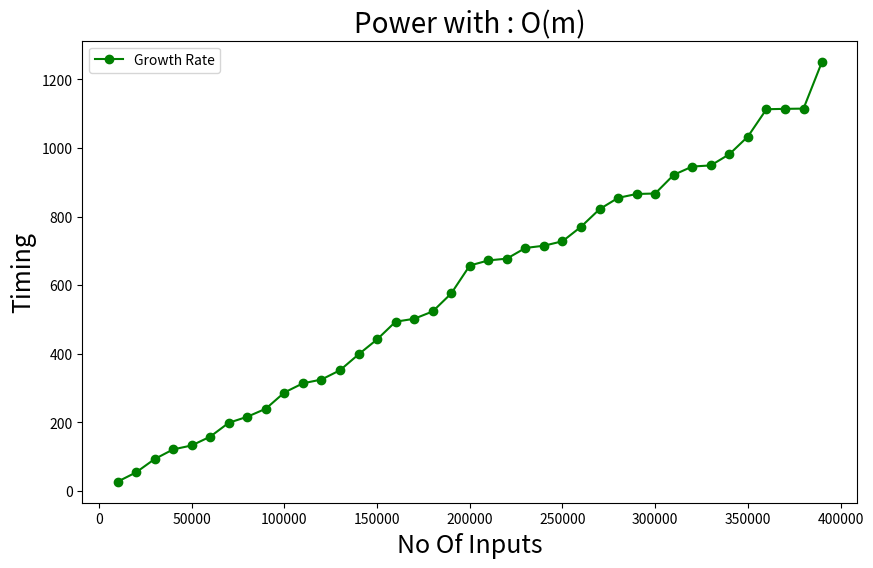
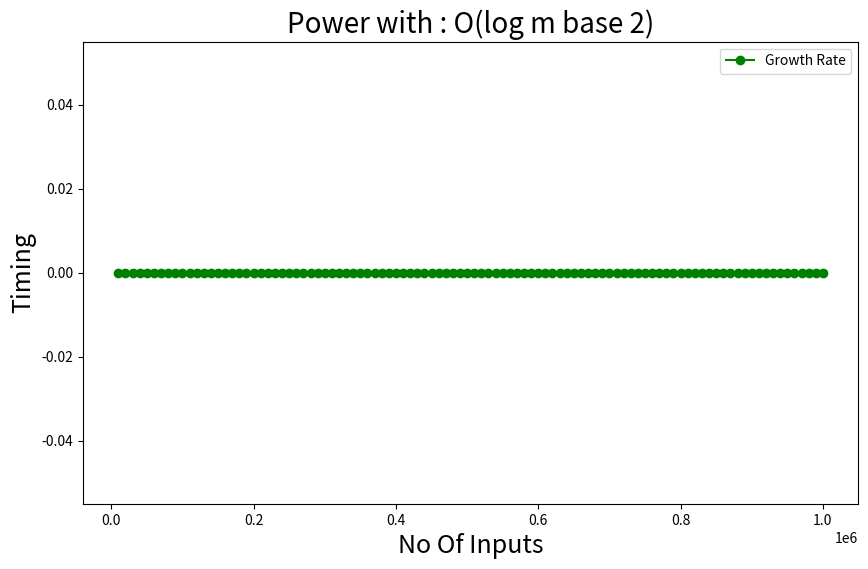

These charts were generated, in order, by the following Python code:
import matplotlib.pyplot as plt
import numpy as np

b=[27.1,54.3,93.1,121.3,132.8,158.5,198.9,216.5,240,287.2,314,325,352.1,398.3,442,493.7,502.1,523.6,576,657.4,672.3,708.6,677.5,715.2,728.1,770.4,821.7,921.8,867.4,854.7,866,946,949.3,981.9,1033.4,1113.1,1114.2,1114.9,1251.6,]

print(len(b))
b.sort()

a=np.arange(10000,1000001,10000)
print(a)

# Adjust according to the length of b
a=[10000,   20000,   30000,   40000,   50000,   60000,   70000,
         80000,   90000,  100000,  110000,  120000,  130000,  140000,
        150000,  160000,  170000,  180000,  190000,  200000,  210000,
        220000,  230000,  240000,  250000,  260000,  270000,  280000,
        290000,  300000,  310000,  320000,  330000,  340000,  350000,
        360000,  370000,  380000,  390000]

plt.figure(figsize=(10,6))
plt.plot(a,b,color='g',marker='o',label='Growth Rate')
plt.title('Power with : O(m)' , fontsize=20)
plt.xlabel('No Of Inputs',fontsize=18)
plt.ylabel('Timing',fontsize=18)
plt.legend()
plt.show()


# For small time complexity
b=[0,0,0,0,0,0,0,0,0,0,0,0,0,0,0,0,0,0,0,0,0,0,0,0,0,0,0,0,0,0,0,0,0,0,0,0,0,0,0,0,0,0,0,0,0,0,0,0,0,0,0,0,0,0,0,0,0,0,0,0,0,0,0,0,0,0,0,0,0,0,0,0,0,0,0,0,0,0,0,0,0,0,0,0,0,0,0,0,0,0,0,0,0,0,0,0,0,0,0,0,]

print(len(b))
b.sort()

a=np.arange(10000,1000001,10000)
print(a)

plt.figure(figsize=(10,6))
plt.plot(a,b,color='g',marker='o',label='Growth Rate')
plt.title('Power with : O(log m base 2)' , fontsize=20)
plt.xlabel('No Of Inputs',fontsize=18)
plt.ylabel('Timing',fontsize=18)
plt.legend()
plt.show()